Run: headless pygame with SDL's dummy video driver; simulated clock (each Clock.tick advances the game by its frame time, no real sleeping); random seed 0; keys injected as events and as key.get_pressed() state; mouse plan: one left click at the window centre at the start of phase 2, then a move to the lower-right quarter at the start of phase 3.
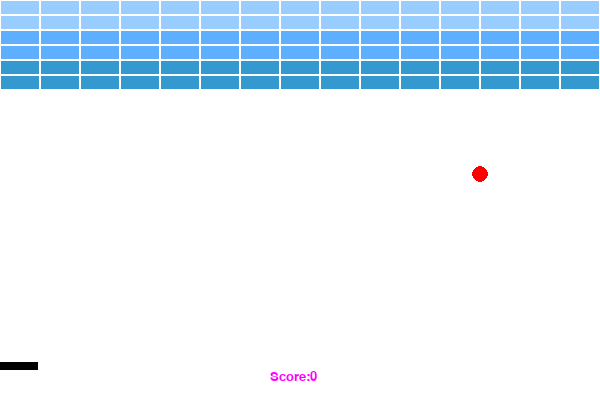
Frame 1 of 1 · flips 1–60 · no input

The pygame program that drew these frames:

import pygame
import random
import math
from pygame.sprite import groupcollide


class Brick(pygame.sprite.Sprite):
    def __init__(self, color, x, y):
        super().__init__()

        self.image = pygame.Surface([38, 13])
        self.image.fill(color)
        self.rect = self.image.get_rect()
        self.rect.x = x
        self.rect.y = y


screen = pygame.display.set_mode((600, 400))
pygame.display.set_caption('screen')

pygame.mouse.set_visible(False)

score=0
scoremsg = "Score:" + str(0)
fail=False

def gameover(message):
    text = gameoverfont.render(message , True, (255,0,0))
    screen.blit(text, (screen.get_width()/2 - 100, screen.get_height()/2 -20))
    pygame.display.update()

class Pad(pygame.sprite.Sprite):
    def __init__(self):
        super().__init__()

        self.image = pygame.Surface([38, 8])
        self.image.fill((0, 0, 0))
        self.rect = self.image.get_rect()
        self.rect.x = (screen.get_width()-self.image.get_width())/2
        self.rect.y = screen.get_height()-30-self.image.get_height()

    def update(self):
        self.rect.x = pygame.mouse.get_pos()[0]
        if self.rect.x + self.image.get_width() > screen.get_width():
            self.rect.x = screen.get_width() - self.image.get_width()

class Ball(pygame.sprite.Sprite):
    def __init__(self, speed, r, color):
        super().__init__()

        self.image = pygame.Surface([r*2, r*2])
        self.image.fill((255, 255, 255))
        self.image.set_colorkey((255, 255, 255))
        pygame.draw.circle(
            self.image, color, (r, r), r, 0)
        self.rect = self.image.get_rect()
        (self.rect.x, self.rect.y) = (pad.rect.x+pad.rect.width/2-r, pad.rect.top-2*r)
        self.direction = random.randint(20, 70)
        self.speed = speed

    def update(self):
        self.radian = math.radians(self.direction)
        self.dx = self.speed * math.cos(self.radian)
        self.dy = -self.speed * math.sin(self.radian)
        self.rect.move_ip(self.dx, self.dy)
        global fail

        if self.rect.left <= 0 or self.rect.right >= (screen.get_width()- 8):
            self.side_edge()
        if self.rect.top <= 10:
            self.rect.top = 10
            self.top_edge()
        if self.rect.bottom >= screen.get_height() - 30:
            fail = True
        else:
            fail = False

    def top_edge(self):
        self.direction = 360 - self.direction

    def side_edge(self):
        self.direction = 360 - self.direction + 180
        

allsprite = pygame.sprite.Group()
bricks = pygame.sprite.Group()

pad = Pad()
allsprite.add(pad)

ball = Ball(5, 8, (255, 0, 0))
allsprite.add(ball)

pygame.init()
score = 0
scorefont = pygame.font.SysFont("Arial",20)
gameoverfont = pygame.font.SysFont("Arial",32)

background = pygame.Surface(screen.get_size())
background = background.convert()
background.fill((255, 255, 255))

for row in range(0, 6):
    for column in range(0, 15):
        if row == 1 or row == 0:
            brick = Brick((153, 205, 255), column*40+1,  row*15 + 1)
        if row == 2 or row == 3:
            brick = Brick((94, 175, 255), column*40+1, row*15 + 1)
        if row == 4 or row == 5:
            brick = Brick((52, 153, 207), column*40+1,  row*15 + 1)
        bricks.add(brick)
        allsprite.add(brick)

clock = pygame.time.Clock()
FPS = 60
while 1:
    clock.tick(FPS)

    for event in pygame.event.get():
        if event.type == pygame.QUIT:
            pygame.quit()
    if not fail:
        pad.update()
        ball.update()

        if fail:
            gameover('GAME OVER')
            break

        hitpad = pygame.sprite.collide_rect(ball,pad)
        if hitpad:
            ball.top_edge()

        hitbrick = pygame.sprite.spritecollide(ball,bricks,True)
        if len(hitbrick):
            score += len(hitbrick)
            scoremsg = "Score:" + str(score)
            ball.rect.y += 8
            ball.top_edge()


    screen.blit(background, (0, 0))

    message = scorefont.render(scoremsg,True,(255,0,255))
    screen.blit(message,(screen.get_width()/2 -30,screen.get_height()-30))
    allsprite.draw(screen)
    pygame.display.update()
